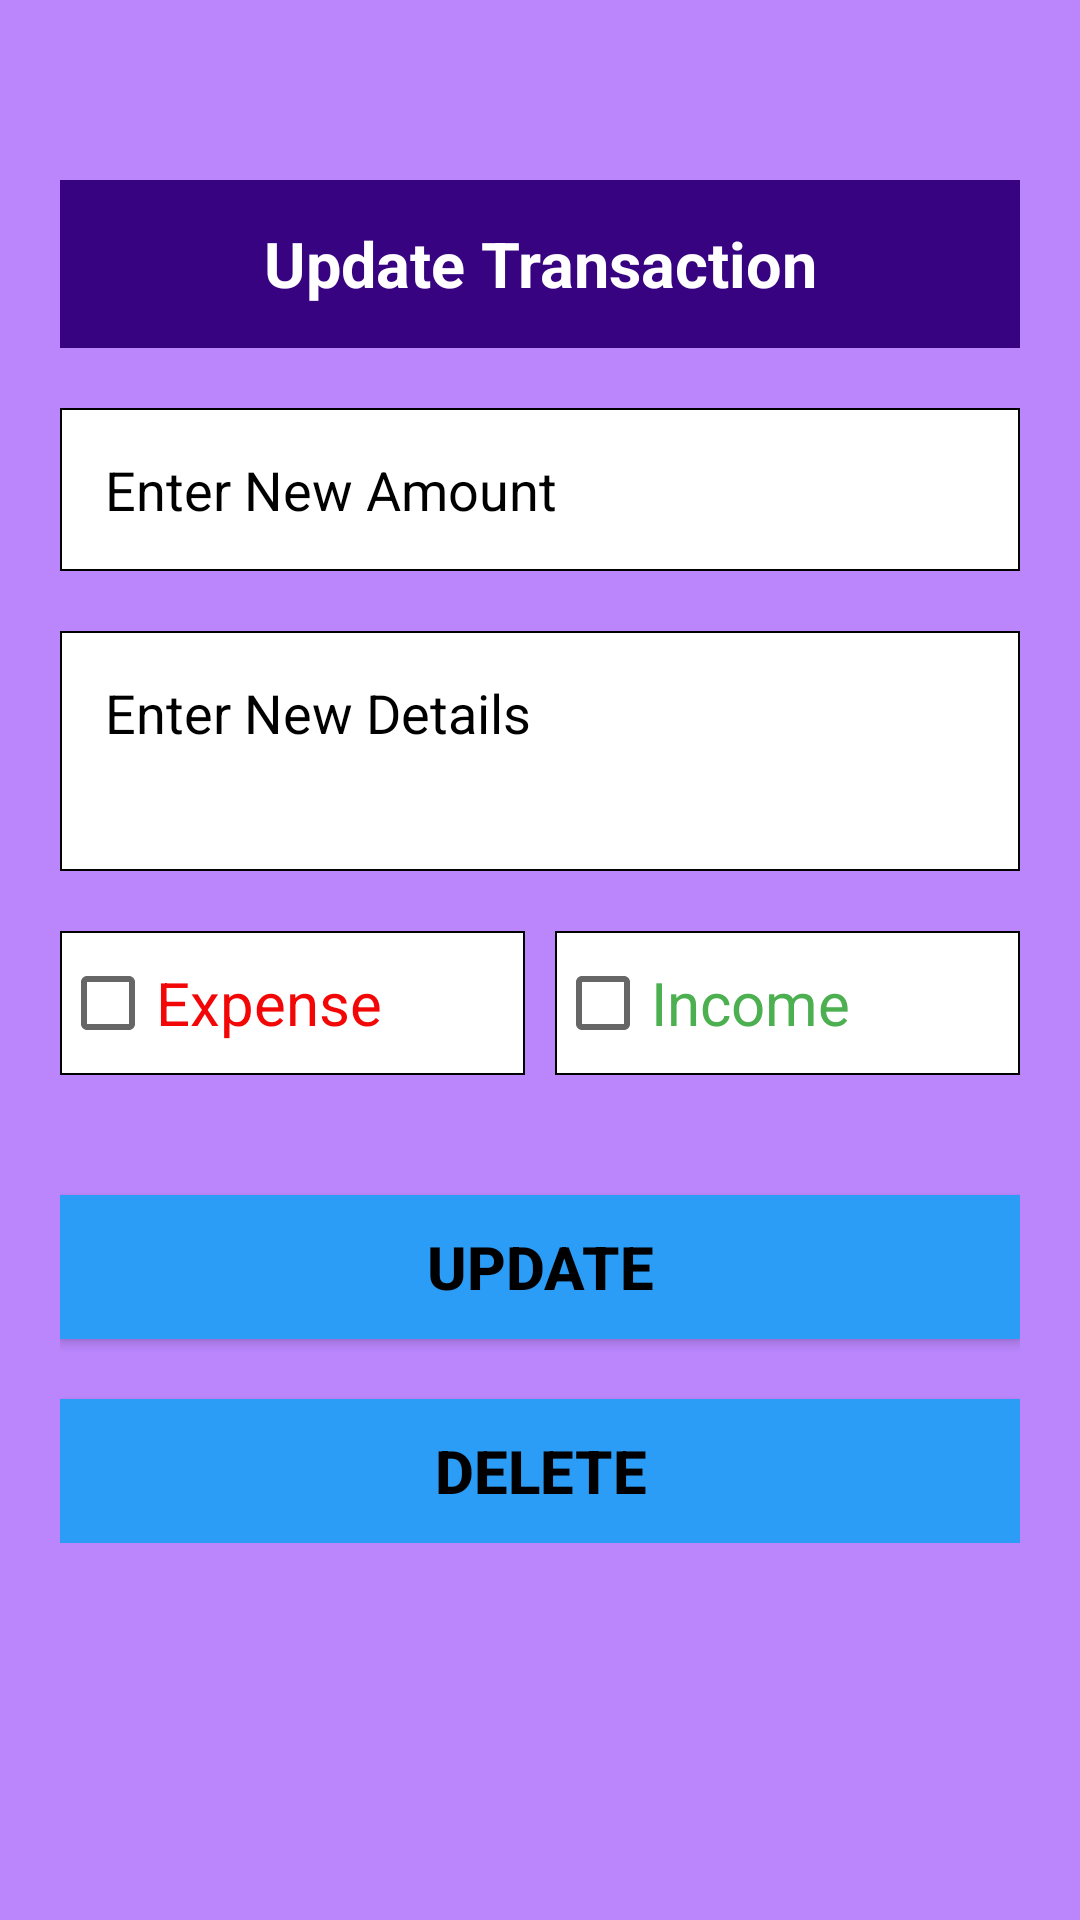

Reconstruct the res/layout file that produces this screen, plus the resources it refers to.
<!-- AndroidManifest.xml: application theme Theme.FinanceFit -->
<!-- res/layout/activity_update.xml -->
<?xml version="1.0" encoding="utf-8"?>
<ScrollView xmlns:android="http://schemas.android.com/apk/res/android"
    xmlns:app="http://schemas.android.com/apk/res-auto"
    xmlns:tools="http://schemas.android.com/tools"
    android:layout_width="match_parent"
    android:layout_height="match_parent"
    android:background="@color/purple_200">
    <LinearLayout
        android:layout_width="match_parent"
        android:layout_height="match_parent"
        android:background="@color/purple_200"
        android:paddingRight="20sp"
        android:paddingLeft="20sp"
        android:paddingTop="10sp"
        tools:context=".AddTransaction"
        android:orientation="vertical">
        <RelativeLayout
            android:layout_width="match_parent"
            android:layout_height="?actionBarSize"
            android:background="#370381"
            android:layout_marginTop="50sp"
            android:id="@+id/ToolbarDash">

            <TextView
                android:layout_width="match_parent"
                android:layout_height="wrap_content"
                android:textSize="21sp"
                android:textStyle="bold"
                android:textColor="#fff"
                android:text="Update Transaction"
                android:textAlignment="center"
                android:layout_centerVertical="true"/>
        </RelativeLayout>
        <EditText
            android:layout_width="match_parent"
            android:layout_height="wrap_content"
            android:id="@+id/user_amount_update"
            android:hint="Enter New Amount"
            android:inputType="number"
            android:textColorHint="#000"
            android:textColor="#000"
            android:padding="15sp"
            android:background="@drawable/edt_text_bg"
            android:layout_marginTop="20sp"/>

        <EditText
            android:layout_width="match_parent"
            android:layout_height="80sp"
            android:textAlignment="textStart"
            android:gravity="start"
            android:hint="Enter New Details"
            android:id="@+id/user_desc_update"
            android:inputType="text"
            android:textColorHint="#000"
            android:textColor="#000"
            android:padding="15sp"
            android:background="@drawable/edt_text_bg"
            android:layout_marginTop="20sp"/>
        <LinearLayout
            android:layout_width="match_parent"
            android:layout_height="wrap_content"
            android:weightSum="2"
            android:layout_marginTop="20sp"
            android:orientation="horizontal">

            <CheckBox
                android:layout_width="8sp"
                android:layout_height="wrap_content"
                android:text="Expense"
                android:textSize="20sp"
                android:textColor="#F30606"
                android:id="@+id/expense_check1"
                android:layout_marginEnd="5sp"
                android:background="@drawable/edt_text_bg"
                android:layout_weight="1"/>
            <CheckBox
                android:layout_width="8sp"
                android:layout_height="wrap_content"
                android:text="Income"
                android:textColor="#4CAF50"
                android:textSize="20sp"
                android:id="@+id/income_check1"
                android:layout_marginStart="5sp"
                android:background="@drawable/edt_text_bg"
                android:layout_weight="1"/>

        </LinearLayout>
        <androidx.appcompat.widget.AppCompatButton
            android:layout_width="match_parent"
            android:layout_height="wrap_content"
            android:layout_marginTop="40sp"
            android:text="UPDATE"
            android:textColor="#000"
            android:textSize="20sp"
            android:textStyle="bold"
            android:background="#2C9DF6"
            android:id="@+id/btnUpdate"/>
        <androidx.appcompat.widget.AppCompatButton
            android:layout_width="match_parent"
            android:layout_height="wrap_content"
            android:layout_marginTop="20sp"
            android:text="DELETE"
            android:textColor="#000"
            android:textSize="20sp"
            android:textStyle="bold"
            android:background="#2C9DF6"
            android:id="@+id/btnDelete"/>

    </LinearLayout>
</ScrollView>
<!-- resources referenced by this layout -->
<resources>
  <!-- drawable edt_text_bg (drawable) -->
  <?xml version="1.0" encoding="utf-8"?>
  <shape xmlns:android="http://schemas.android.com/apk/res/android">
      <solid android:color="@color/white"/>
      <stroke android:color="@color/black" android:width="2px"/>
  
  </shape>
  <style name="Theme.FinanceFit" parent="Theme.MaterialComponents.DayNight.NoActionBar">
          
          <item name="colorPrimary">@color/purple_500</item>
          <item name="colorPrimaryVariant">@color/purple_700</item>
          <item name="colorOnPrimary">@color/white</item>
          
          <item name="colorSecondary">@color/teal_200</item>
          <item name="colorSecondaryVariant">@color/teal_700</item>
          <item name="colorOnSecondary">@color/black</item>
          
          <item name="android:statusBarColor">#130041</item>
  
          
      </style>
  <!-- not gathered from this repository: default colours our renderer supplied (Android Studio template values) -->
  <color name="purple_200">#FFBB86FC</color>
  <color name="purple_500">#FF6200EE</color>
  <color name="purple_700">#FF3700B3</color>
  <color name="teal_200">#FF03DAC5</color>
  <color name="teal_700">#FF018786</color>
  <color name="black">#FF000000</color>
  <color name="white">#FFFFFFFF</color>
</resources>
